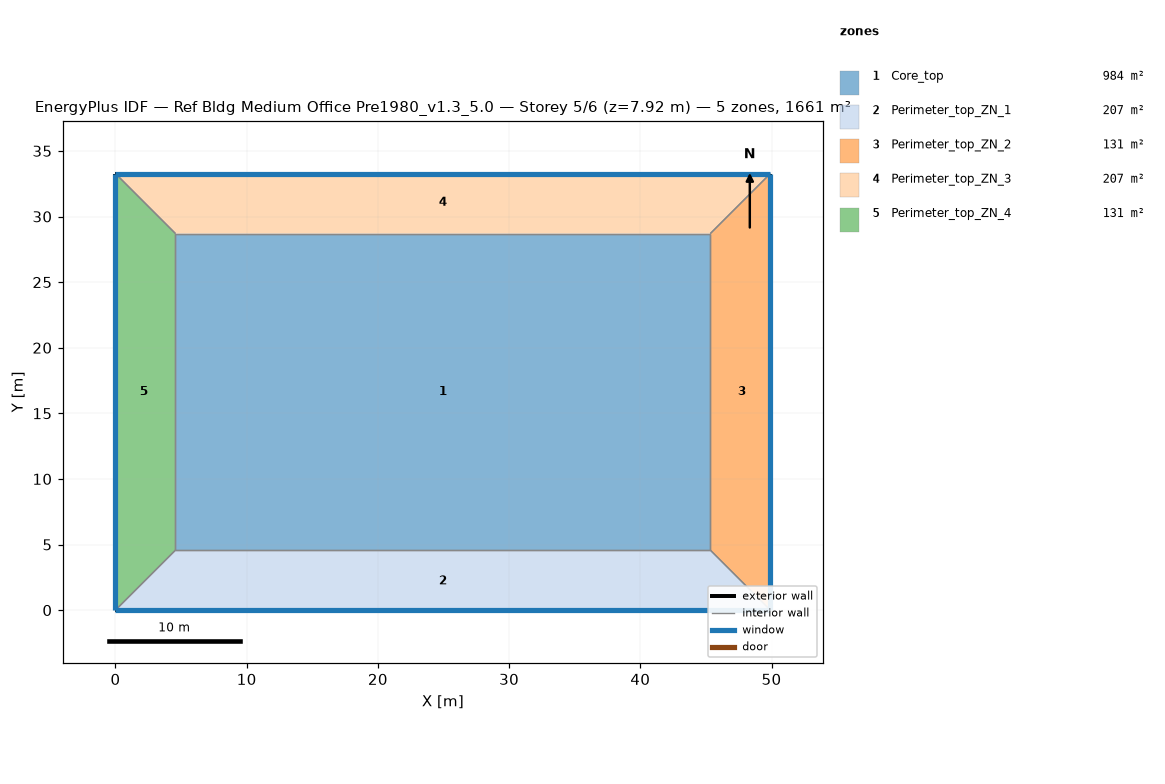
=== STOREY PLAN SPEC (per zone: floor XY polygon, exterior-wall plan segments, windows/doors) ===
zone 1: Core_top  (983.5 m²)
  floor: (45.34, 28.70) (45.34, 4.57) (4.57, 4.57) (4.57, 28.70)
  interior walls: 4
zone 2: Perimeter_top_ZN_1  (207.3 m²)
  floor: (0.00, 0.00) (4.57, 4.57) (45.34, 4.57) (49.91, 0.00)
  exterior wall: (0.00, 0.00) – (49.91, 0.00)  [49.9 m]
    window: (0.00, 0.00) – (49.91, 0.00)  [65.3 m²]
  interior walls: 3
zone 3: Perimeter_top_ZN_2  (131.3 m²)
  floor: (49.91, 0.00) (45.34, 4.57) (45.34, 28.70) (49.91, 33.27)
  exterior wall: (49.91, 0.00) – (49.91, 33.27)  [33.3 m]
    window: (49.91, 0.00) – (49.91, 33.27)  [43.5 m²]
  interior walls: 3
zone 4: Perimeter_top_ZN_3  (207.3 m²)
  floor: (49.91, 33.27) (45.34, 28.70) (4.57, 28.70) (0.00, 33.27)
  exterior wall: (49.91, 33.27) – (0.00, 33.27)  [49.9 m]
    window: (49.91, 33.27) – (0.00, 33.27)  [65.3 m²]
  interior walls: 3
zone 5: Perimeter_top_ZN_4  (131.3 m²)
  floor: (0.00, 33.27) (4.57, 28.70) (4.57, 4.57) (0.00, 0.00)
  exterior wall: (0.00, 33.27) – (0.00, 0.00)  [33.3 m]
    window: (0.00, 33.27) – (0.00, 0.00)  [43.5 m²]
  interior walls: 3

=== DERIVED (storey summary) ===
Building: Ref Bldg Medium Office Pre1980_v1.3_5.0
Storey: 5 of 6  (floor level z = 7.92 m)
Storey gross floor area: 1660.7 m²
Zones on this storey: 5
  - Core_top: floor 983.5 m²
  - Perimeter_top_ZN_1: floor 207.3 m²; exterior wall 49.9 m (136.9 m²); 1 window(s) 65.3 m²; WWR 47.7%
  - Perimeter_top_ZN_2: floor 131.3 m²; exterior wall 33.3 m (91.3 m²); 1 window(s) 43.5 m²; WWR 47.7%
  - Perimeter_top_ZN_3: floor 207.3 m²; exterior wall 49.9 m (136.9 m²); 1 window(s) 65.3 m²; WWR 47.7%
  - Perimeter_top_ZN_4: floor 131.3 m²; exterior wall 33.3 m (91.3 m²); 1 window(s) 43.5 m²; WWR 47.7%
Zone adjacency (shared interzone walls):
  - Core_top ↔ Perimeter_top_ZN_1
  - Core_top ↔ Perimeter_top_ZN_2
  - Core_top ↔ Perimeter_top_ZN_3
  - Core_top ↔ Perimeter_top_ZN_4
  - Perimeter_top_ZN_1 ↔ Perimeter_top_ZN_2
  - Perimeter_top_ZN_1 ↔ Perimeter_top_ZN_4
  - Perimeter_top_ZN_2 ↔ Perimeter_top_ZN_3
  - Perimeter_top_ZN_3 ↔ Perimeter_top_ZN_4